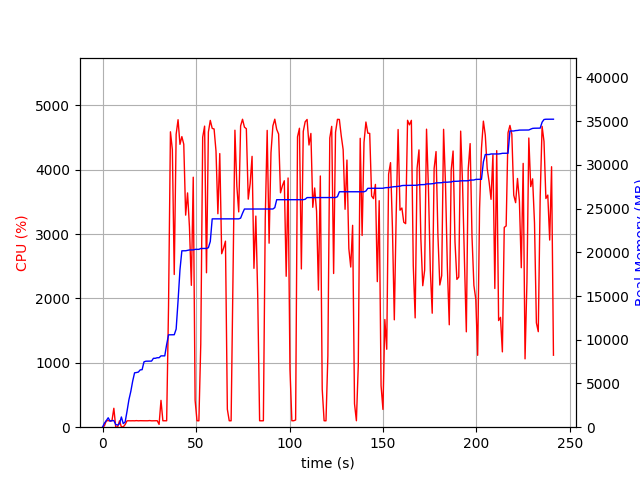

Source data for this figure (header and first rows):
elapsed_time, nproc, cpu, mem_real, mem_virtual
3.743171691894531e-05, 1, 0.0, 5.09, 3119
1.006, 5, 21.9, 463.5, 2270
2.013, 4, 100.3, 746.5, 2342
3.02, 6, 101.3, 1077, 3241
4.027, 3, 99.2, 688.4, 1954
5.035, 3, 100.2, 749.3, 2066
6.043, 4, 294.0, 760.6, 2821
7.049, 3, 2.0, 300.8, 1494
8.057, 3, 2.0, 241.4, 1458
9.063, 3, 99.2, 388.5, 1602
10.07, 8, 5.9, 1169, 3750
11.08, 4, 5.0, 408.1, 1926
12.09, 1, 40.7, 599.5, 1648
13.1, 1, 99.2, 1823, 3656
14.11, 1, 100.2, 3141, 5000
15.11, 1, 99.2, 4087, 6786
16.12, 1, 100.2, 5271, 8578
17.13, 1, 99.2, 6215, 10738
18.14, 1, 102.2, 6251, 10738
19.14, 1, 99.3, 6301, 10738
20.15, 1, 101.2, 6553, 10738
21.16, 1, 100.0, 6577, 10738
22.17, 1, 100.0, 7475, 10750
23.18, 1, 100.0, 7545, 10750
24.19, 1, 100.0, 7545, 10750
25.2, 1, 102.9, 7557, 10750
26.21, 1, 99.1, 7557, 10750
27.22, 1, 100.1, 7877, 10750
28.23, 1, 100.0, 7877, 10750
29.24, 1, 101.0, 7943, 10750
30.25, 1, 43.6, 7943, 10750
31.26, 1, 417.3, 8156, 14199
32.27, 1, 99.9, 8156, 14199
33.28, 1, 99.9, 8156, 14199
34.29, 1, 100.0, 9460, 17399
35.3, 1, 1887, 10562, 17765
36.32, 1, 4588, 10562, 17765
37.34, 1, 4310, 10562, 17765
38.35, 1, 2372, 10572, 17765
39.37, 1, 4550, 11218, 25539
40.39, 1, 4776, 14445, 26490
41.41, 1, 4393, 17995, 27705
42.42, 1, 4514, 20169, 27705
43.44, 1, 4396, 20171, 27705
44.45, 1, 3294, 20173, 27705
45.47, 1, 3639, 20225, 27705
46.48, 1, 3110, 20267, 27705
47.5, 1, 2203, 20267, 27708
48.51, 1, 3883, 20271, 27708
49.52, 1, 416.6, 20335, 27708
50.52, 1, 100.3, 20335, 27708
51.53, 1, 99.2, 20335, 27708
52.54, 1, 1292, 20433, 27932
53.56, 1, 4504, 20433, 27932
54.59, 1, 4677, 20439, 27932
55.6, 1, 2399, 20439, 27932
56.61, 1, 4584, 20524, 28035
57.63, 1, 4765, 21238, 28887
58.65, 1, 4642, 23820, 29007
59.66, 1, 4632, 23820, 29007
... 179 more rows
